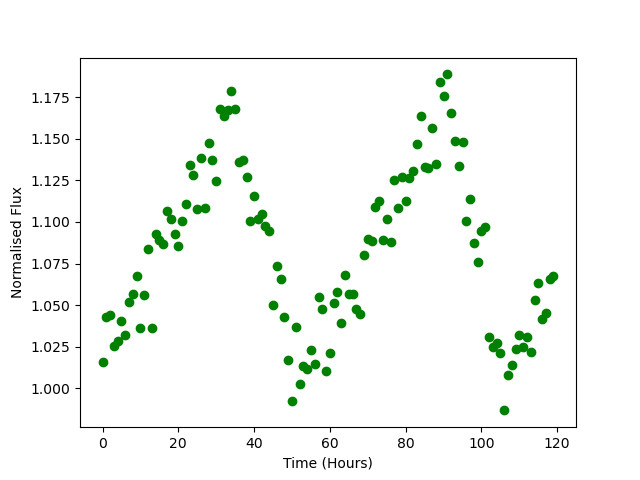

Source data for this figure (header and first rows):
Time, Flux
0.0, 1.016
1.0, 1.043
2.0, 1.044
3.0, 1.026
4.0, 1.029
5.0, 1.041
6.0, 1.032
7.0, 1.052
8.0, 1.057
9.0, 1.068
10.0, 1.036
11.0, 1.056
12.0, 1.084
13.0, 1.036
14.0, 1.093
15.0, 1.089
16.0, 1.087
17.0, 1.106
18.0, 1.101
19.0, 1.093
20.0, 1.085
21.0, 1.101
22.0, 1.111
23.0, 1.134
24.0, 1.128
25.0, 1.108
26.0, 1.138
27.0, 1.108
28.0, 1.148
29.0, 1.137
30.0, 1.125
31.0, 1.168
32.0, 1.164
33.0, 1.167
34.0, 1.179
35.0, 1.168
36.0, 1.136
37.0, 1.137
38.0, 1.127
39.0, 1.101
40.0, 1.115
41.0, 1.102
42.0, 1.105
43.0, 1.097
44.0, 1.094
45.0, 1.05
46.0, 1.073
47.0, 1.066
48.0, 1.043
49.0, 1.017
50.0, 0.9926
51.0, 1.037
52.0, 1.003
53.0, 1.014
54.0, 1.012
55.0, 1.023
56.0, 1.015
57.0, 1.055
58.0, 1.048
59.0, 1.011
... 60 more rows
